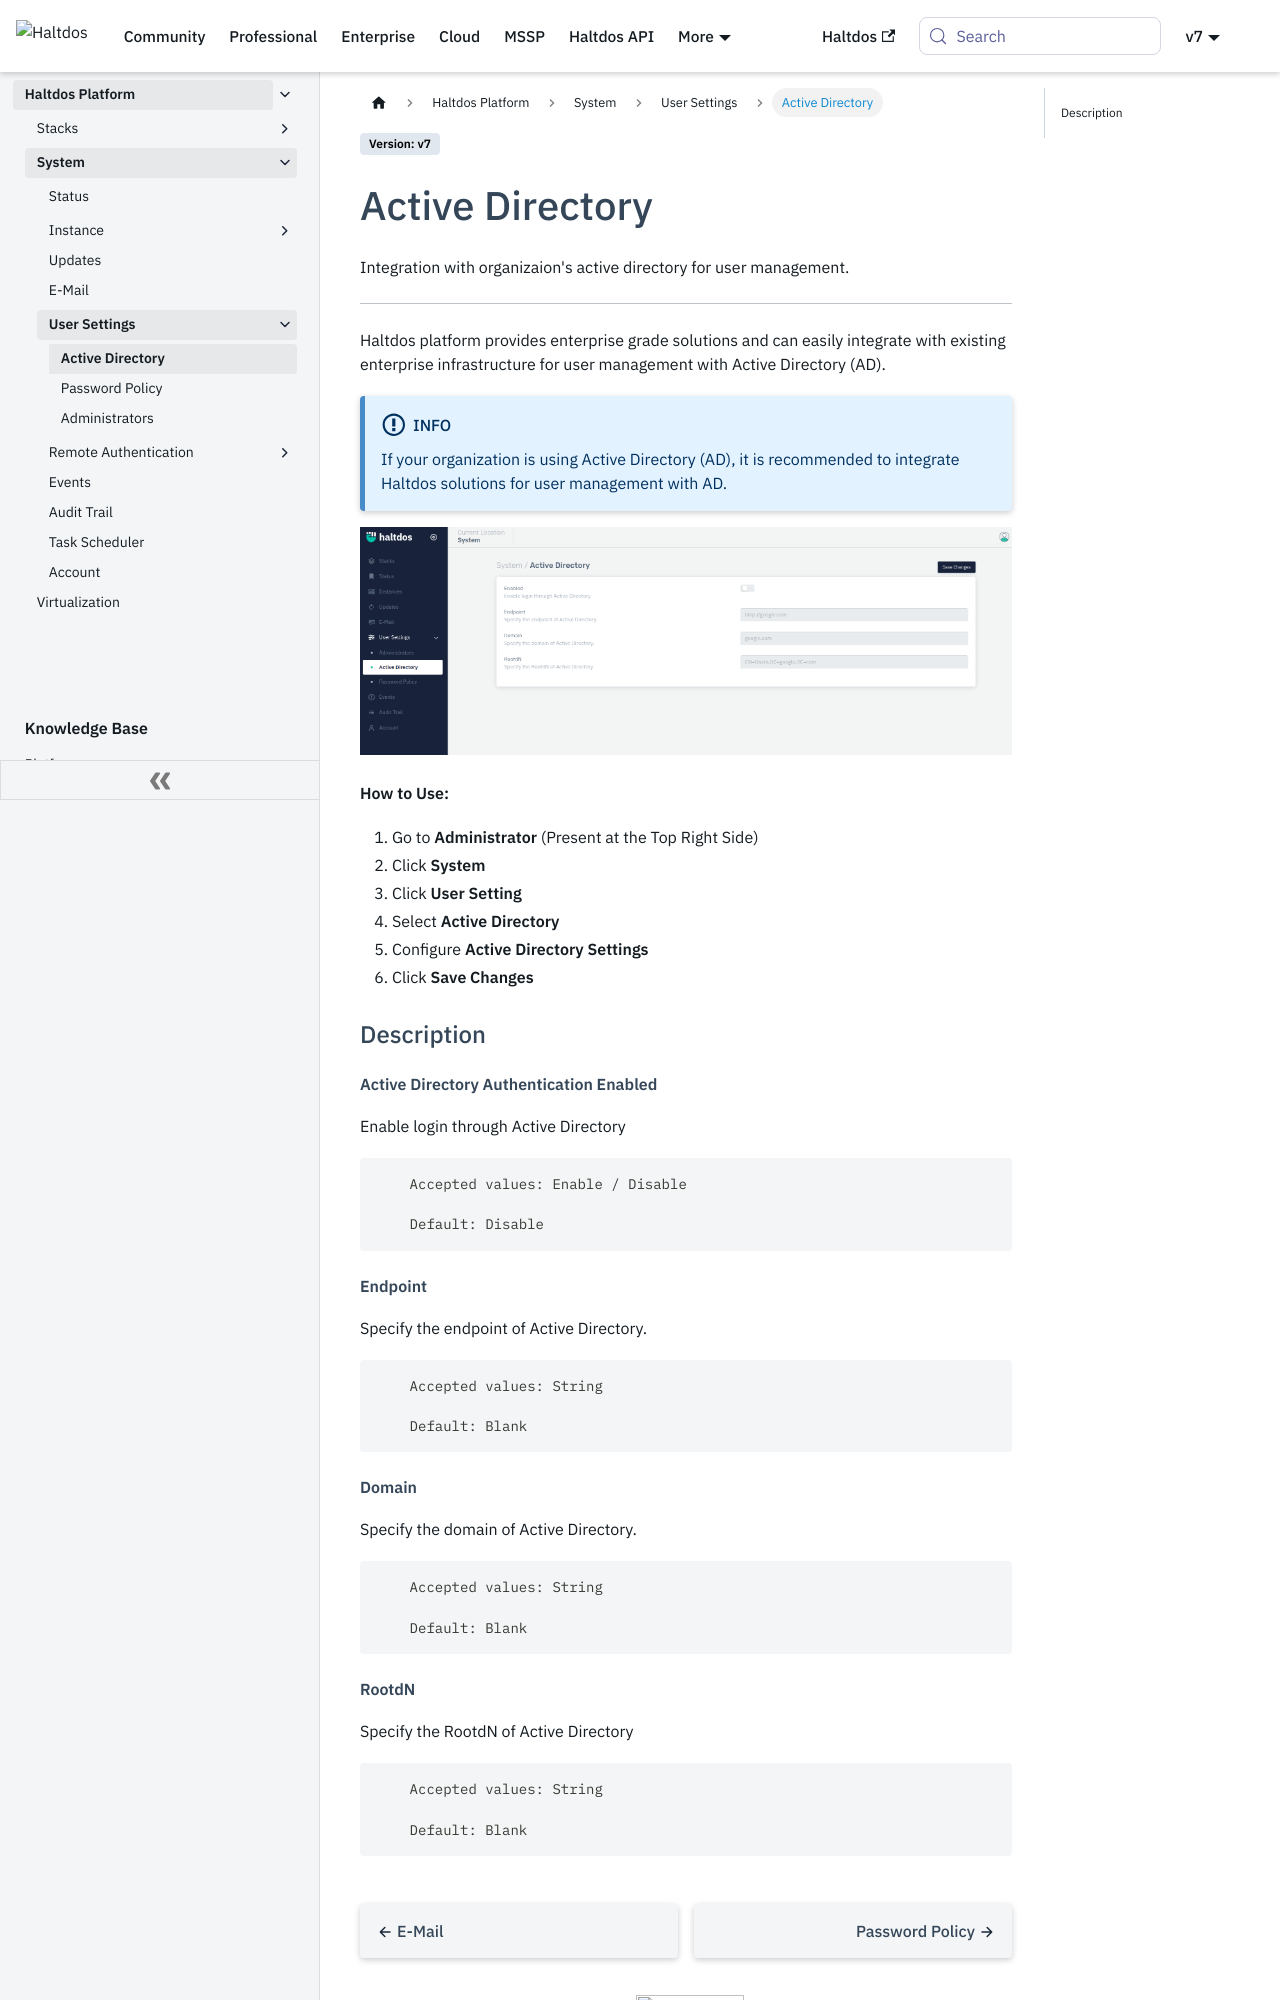

repository: halt-dos/hd-wiki-public · page: v7/enterprise/platform/system/user_setting/active_directory/index.html · generator: docusaurus

---
sidebar_position: 2
---

# Active Directory

Integration with organizaion's active directory for user management.

---

Haltdos platform provides enterprise grade solutions and can easily integrate with existing enterprise infrastructure for user management with Active Directory (AD).

:::info
If your organization is using Active Directory (AD), it is recommended to integrate Haltdos solutions for user management with AD.
:::

![activedirectory](/img/platform/v7/docs/active_direct.png)

**How to Use:**

1. Go to  **Administrator** (Present at the Top Right Side)
2. Click **System**
3. Click **User Setting**
4. Select **Active Directory**
5. Configure  **Active Directory Settings**
6. Click **Save Changes**

### Description

##### **Active Directory Authentication Enabled**
Enable login through Active Directory	

    Accepted values: Enable / Disable

    Default: Disable 

##### **Endpoint**
Specify the endpoint of Active Directory.	

    Accepted values: String

    Default: Blank 

##### **Domain**
Specify the domain of Active Directory.

    Accepted values: String

    Default: Blank
